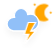
t = 0.00 s
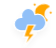
t = 1.67 s
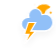
t = 3.33 s
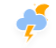
t = 5.00 s
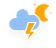
t = 6.67 s
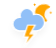
t = 8.33 s

The animated SVG that drew these frames (rendered in a browser with its animation timeline set to each time). Animation: 6 CSS @keyframes rules; frames cover the first 8.33 s, repeats indefinitely.

<?xml version="1.0" encoding="UTF-8"?>
<!-- (c) ammap.com | SVG weather icons -->
<!-- Isolated Thunderstorms | Contributed by hsoJ95 on GitHub: https://github.com/hsoj95 -->
<svg width="56" height="48" version="1.1" xmlns="http://www.w3.org/2000/svg">
  <defs>
    <filter id="blur" x="-.20655" y="-.1975" width="1.403" height="1.4766">
      <feGaussianBlur in="SourceAlpha" stdDeviation="3" />
      <feOffset dx="0" dy="4" result="offsetblur" />
      <feComponentTransfer>
        <feFuncA slope="0.05" type="linear" />
      </feComponentTransfer>
      <feMerge>
        <feMergeNode />
        <feMergeNode in="SourceGraphic" />
      </feMerge>
    </filter>
    <style type="text/css">
      <![CDATA[
      /*
** CLOUDS
*/
      @keyframes am-weather-cloud-1 {
        0% {
          -webkit-transform: translate(-5px, 0px);
          -moz-transform: translate(-5px, 0px);
          -ms-transform: translate(-5px, 0px);
          transform: translate(-5px, 0px);
        }

        50% {
          -webkit-transform: translate(10px, 0px);
          -moz-transform: translate(10px, 0px);
          -ms-transform: translate(10px, 0px);
          transform: translate(10px, 0px);
        }

        100% {
          -webkit-transform: translate(-5px, 0px);
          -moz-transform: translate(-5px, 0px);
          -ms-transform: translate(-5px, 0px);
          transform: translate(-5px, 0px);
        }
      }

      .am-weather-cloud-1 {
        -webkit-animation-name: am-weather-cloud-1;
        -moz-animation-name: am-weather-cloud-1;
        animation-name: am-weather-cloud-1;
        -webkit-animation-duration: 7s;
        -moz-animation-duration: 7s;
        animation-duration: 7s;
        -webkit-animation-timing-function: linear;
        -moz-animation-timing-function: linear;
        animation-timing-function: linear;
        -webkit-animation-iteration-count: infinite;
        -moz-animation-iteration-count: infinite;
        animation-iteration-count: infinite;
      }

      @keyframes am-weather-cloud-2 {
        0% {
          -webkit-transform: translate(0px, 0px);
          -moz-transform: translate(0px, 0px);
          -ms-transform: translate(0px, 0px);
          transform: translate(0px, 0px);
        }

        50% {
          -webkit-transform: translate(2px, 0px);
          -moz-transform: translate(2px, 0px);
          -ms-transform: translate(2px, 0px);
          transform: translate(2px, 0px);
        }

        100% {
          -webkit-transform: translate(0px, 0px);
          -moz-transform: translate(0px, 0px);
          -ms-transform: translate(0px, 0px);
          transform: translate(0px, 0px);
        }
      }

      .am-weather-cloud-2 {
        -webkit-animation-name: am-weather-cloud-2;
        -moz-animation-name: am-weather-cloud-2;
        animation-name: am-weather-cloud-2;
        -webkit-animation-duration: 3s;
        -moz-animation-duration: 3s;
        animation-duration: 3s;
        -webkit-animation-timing-function: linear;
        -moz-animation-timing-function: linear;
        animation-timing-function: linear;
        -webkit-animation-iteration-count: infinite;
        -moz-animation-iteration-count: infinite;
        animation-iteration-count: infinite;
      }

      /*
** MOON
*/
      @keyframes am-weather-moon {
        0% {
          -webkit-transform: rotate(0deg);
          -moz-transform: rotate(0deg);
          -ms-transform: rotate(0deg);
          transform: rotate(0deg);
        }

        50% {
          -webkit-transform: rotate(15deg);
          -moz-transform: rotate(15deg);
          -ms-transform: rotate(15deg);
          transform: rotate(15deg);
        }

        100% {
          -webkit-transform: rotate(0deg);
          -moz-transform: rotate(0deg);
          -ms-transform: rotate(0deg);
          transform: rotate(0deg);
        }
      }

      .am-weather-moon {
        -webkit-animation-name: am-weather-moon;
        -moz-animation-name: am-weather-moon;
        -ms-animation-name: am-weather-moon;
        animation-name: am-weather-moon;
        -webkit-animation-duration: 6s;
        -moz-animation-duration: 6s;
        -ms-animation-duration: 6s;
        animation-duration: 6s;
        -webkit-animation-timing-function: linear;
        -moz-animation-timing-function: linear;
        -ms-animation-timing-function: linear;
        animation-timing-function: linear;
        -webkit-animation-iteration-count: infinite;
        -moz-animation-iteration-count: infinite;
        -ms-animation-iteration-count: infinite;
        animation-iteration-count: infinite;
        -webkit-transform-origin: 12.5px 15.15px 0;
        /* TODO FF CENTER ISSUE */
        -moz-transform-origin: 12.5px 15.15px 0;
        /* TODO FF CENTER ISSUE */
        -ms-transform-origin: 12.5px 15.15px 0;
        /* TODO FF CENTER ISSUE */
        transform-origin: 12.5px 15.15px 0;
        /* TODO FF CENTER ISSUE */
      }

      @keyframes am-weather-moon-star-1 {
        0% {
          opacity: 0;
        }

        100% {
          opacity: 1;
        }
      }

      .am-weather-moon-star-1 {
        -webkit-animation-name: am-weather-moon-star-1;
        -moz-animation-name: am-weather-moon-star-1;
        -ms-animation-name: am-weather-moon-star-1;
        animation-name: am-weather-moon-star-1;
        -webkit-animation-delay: 3s;
        -moz-animation-delay: 3s;
        -ms-animation-delay: 3s;
        animation-delay: 3s;
        -webkit-animation-duration: 5s;
        -moz-animation-duration: 5s;
        -ms-animation-duration: 5s;
        animation-duration: 5s;
        -webkit-animation-timing-function: linear;
        -moz-animation-timing-function: linear;
        -ms-animation-timing-function: linear;
        animation-timing-function: linear;
        -webkit-animation-iteration-count: 1;
        -moz-animation-iteration-count: 1;
        -ms-animation-iteration-count: 1;
        animation-iteration-count: 1;
      }

      @keyframes am-weather-moon-star-2 {
        0% {
          opacity: 0;
        }

        100% {
          opacity: 1;
        }
      }

      .am-weather-moon-star-2 {
        -webkit-animation-name: am-weather-moon-star-2;
        -moz-animation-name: am-weather-moon-star-2;
        -ms-animation-name: am-weather-moon-star-2;
        animation-name: am-weather-moon-star-2;
        -webkit-animation-delay: 5s;
        -moz-animation-delay: 5s;
        -ms-animation-delay: 5s;
        animation-delay: 5s;
        -webkit-animation-duration: 4s;
        -moz-animation-duration: 4s;
        -ms-animation-duration: 4s;
        animation-duration: 4s;
        -webkit-animation-timing-function: linear;
        -moz-animation-timing-function: linear;
        -ms-animation-timing-function: linear;
        animation-timing-function: linear;
        -webkit-animation-iteration-count: 1;
        -moz-animation-iteration-count: 1;
        -ms-animation-iteration-count: 1;
        animation-iteration-count: 1;
      }
      /*
** STROKE
*/
      @keyframes am-weather-stroke {
        0% {
          -webkit-transform: translate(0.0px, 0.0px);
          -moz-transform: translate(0.0px, 0.0px);
          -ms-transform: translate(0.0px, 0.0px);
          transform: translate(0.0px, 0.0px);
        }

        2% {
          -webkit-transform: translate(0.3px, 0.0px);
          -moz-transform: translate(0.3px, 0.0px);
          -ms-transform: translate(0.3px, 0.0px);
          transform: translate(0.3px, 0.0px);
        }

        4% {
          -webkit-transform: translate(0.0px, 0.0px);
          -moz-transform: translate(0.0px, 0.0px);
          -ms-transform: translate(0.0px, 0.0px);
          transform: translate(0.0px, 0.0px);
        }

        6% {
          -webkit-transform: translate(0.5px, 0.4px);
          -moz-transform: translate(0.5px, 0.4px);
          -ms-transform: translate(0.5px, 0.4px);
          transform: translate(0.5px, 0.4px);
        }

        8% {
          -webkit-transform: translate(0.0px, 0.0px);
          -moz-transform: translate(0.0px, 0.0px);
          -ms-transform: translate(0.0px, 0.0px);
          transform: translate(0.0px, 0.0px);
        }

        10% {
          -webkit-transform: translate(0.3px, 0.0px);
          -moz-transform: translate(0.3px, 0.0px);
          -ms-transform: translate(0.3px, 0.0px);
          transform: translate(0.3px, 0.0px);
        }

        12% {
          -webkit-transform: translate(0.0px, 0.0px);
          -moz-transform: translate(0.0px, 0.0px);
          -ms-transform: translate(0.0px, 0.0px);
          transform: translate(0.0px, 0.0px);
        }

        14% {
          -webkit-transform: translate(0.3px, 0.0px);
          -moz-transform: translate(0.3px, 0.0px);
          -ms-transform: translate(0.3px, 0.0px);
          transform: translate(0.3px, 0.0px);
        }

        16% {
          -webkit-transform: translate(0.0px, 0.0px);
          -moz-transform: translate(0.0px, 0.0px);
          -ms-transform: translate(0.0px, 0.0px);
          transform: translate(0.0px, 0.0px);
        }

        18% {
          -webkit-transform: translate(0.3px, 0.0px);
          -moz-transform: translate(0.3px, 0.0px);
          -ms-transform: translate(0.3px, 0.0px);
          transform: translate(0.3px, 0.0px);
        }

        20% {
          -webkit-transform: translate(0.0px, 0.0px);
          -moz-transform: translate(0.0px, 0.0px);
          -ms-transform: translate(0.0px, 0.0px);
          transform: translate(0.0px, 0.0px);
        }

        22% {
          -webkit-transform: translate(1px, 0.0px);
          -moz-transform: translate(1px, 0.0px);
          -ms-transform: translate(1px, 0.0px);
          transform: translate(1px, 0.0px);
        }

        24% {
          -webkit-transform: translate(0.0px, 0.0px);
          -moz-transform: translate(0.0px, 0.0px);
          -ms-transform: translate(0.0px, 0.0px);
          transform: translate(0.0px, 0.0px);
        }

        26% {
          -webkit-transform: translate(-1px, 0.0px);
          -moz-transform: translate(-1px, 0.0px);
          -ms-transform: translate(-1px, 0.0px);
          transform: translate(-1px, 0.0px);

        }

        28% {
          -webkit-transform: translate(0.0px, 0.0px);
          -moz-transform: translate(0.0px, 0.0px);
          -ms-transform: translate(0.0px, 0.0px);
          transform: translate(0.0px, 0.0px);
        }

        40% {
          fill: orange;
          -webkit-transform: translate(0.0px, 0.0px);
          -moz-transform: translate(0.0px, 0.0px);
          -ms-transform: translate(0.0px, 0.0px);
          transform: translate(0.0px, 0.0px);
        }

        65% {
          fill: white;
          -webkit-transform: translate(-1px, 5.0px);
          -moz-transform: translate(-1px, 5.0px);
          -ms-transform: translate(-1px, 5.0px);
          transform: translate(-1px, 5.0px);
        }

        61% {
          fill: orange;
        }

        100% {
          -webkit-transform: translate(0.0px, 0.0px);
          -moz-transform: translate(0.0px, 0.0px);
          -ms-transform: translate(0.0px, 0.0px);
          transform: translate(0.0px, 0.0px);
        }
      }

      .am-weather-stroke {
        -webkit-animation-name: am-weather-stroke;
        -moz-animation-name: am-weather-stroke;
        animation-name: am-weather-stroke;
        -webkit-animation-duration: 1.11s;
        -moz-animation-duration: 1.11s;
        animation-duration: 1.11s;
        -webkit-animation-timing-function: linear;
        -moz-animation-timing-function: linear;
        animation-timing-function: linear;
        -webkit-animation-iteration-count: infinite;
        -moz-animation-iteration-count: infinite;
        animation-iteration-count: infinite;
      }
      ]]>
    </style>
  </defs>
  <g transform="translate(16,-2)" filter="url(#blur)">
    <g transform="matrix(.8 0 0 .8 16 4)">
      <g class="am-weather-moon-star-1"
        style="-moz-animation-delay:3s;-moz-animation-duration:5s;-moz-animation-iteration-count:1;-moz-animation-name:am-weather-moon-star-1;-moz-animation-timing-function:linear;-ms-animation-delay:3s;-ms-animation-duration:5s;-ms-animation-iteration-count:1;-ms-animation-name:am-weather-moon-star-1;-ms-animation-timing-function:linear;-webkit-animation-delay:3s;-webkit-animation-duration:5s;-webkit-animation-iteration-count:1;-webkit-animation-name:am-weather-moon-star-1;-webkit-animation-timing-function:linear">
        <polygon points="2.7 4 1.5 3.3 2.7 2.7 3.3 1.5 4 2.7 5.2 3.3 4 4 3.3 5.2" fill="#ffa500"
          stroke-miterlimit="10" />
      </g>
      <g class="am-weather-moon-star-2"
        style="-moz-animation-delay:5s;-moz-animation-duration:4s;-moz-animation-iteration-count:1;-moz-animation-name:am-weather-moon-star-2;-moz-animation-timing-function:linear;-ms-animation-delay:5s;-ms-animation-duration:4s;-ms-animation-iteration-count:1;-ms-animation-name:am-weather-moon-star-2;-ms-animation-timing-function:linear;-webkit-animation-delay:5s;-webkit-animation-duration:4s;-webkit-animation-iteration-count:1;-webkit-animation-name:am-weather-moon-star-2;-webkit-animation-timing-function:linear">
        <polygon transform="translate(20,10)" points="2.7 4 1.5 3.3 2.7 2.7 3.3 1.5 4 2.7 5.2 3.3 4 4 3.3 5.2"
          fill="#ffa500" stroke-miterlimit="10" />
      </g>
      <g class="am-weather-moon"
        style="-moz-animation-duration:6s;-moz-animation-iteration-count:infinite;-moz-animation-name:am-weather-moon;-moz-animation-timing-function:linear;-moz-transform-origin:12.5px 15.15px 0;-ms-animation-duration:6s;-ms-animation-iteration-count:infinite;-ms-animation-name:am-weather-moon;-ms-animation-timing-function:linear;-ms-transform-origin:12.5px 15.15px 0;-webkit-animation-duration:6s;-webkit-animation-iteration-count:infinite;-webkit-animation-name:am-weather-moon;-webkit-animation-timing-function:linear;-webkit-transform-origin:12.5px 15.15px 0">
        <path
          d="m14.5 13.2c0-3.7 2-6.9 5-8.7-1.5-0.9-3.2-1.3-5-1.3-5.5 0-10 4.5-10 10s4.5 10 10 10c1.8 0 3.5-0.5 5-1.3-3-1.7-5-5-5-8.7z"
          fill="#ffa500" stroke="#ffa500" stroke-linejoin="round" stroke-width="2" />
      </g>
    </g>
    <g class="am-weather-cloud-1">
      <path transform="translate(-20,-11)"
        d="m47.7 35.4c0-4.6-3.7-8.2-8.2-8.2-1 0-1.9 0.2-2.8 0.5-0.3-3.4-3.1-6.2-6.6-6.2-3.7 0-6.7 3-6.7 6.7 0 0.8 0.2 1.6 0.4 2.3-0.3-0.1-0.7-0.1-1-0.1-3.7 0-6.7 3-6.7 6.7 0 3.6 2.9 6.6 6.5 6.7h17.2c4.4-0.5 7.9-4 7.9-8.4z"
        fill="#91c0f8" stroke="#fff" stroke-linejoin="round" stroke-width="1.2" />
    </g>
    <g class="am-weather-lightning" transform="matrix(1.2,0,0,1.2,-5,28)">
      <polygon class="am-weather-stroke" points="11.1 6.9 14.3 -2.9 20.5 -2.9 16.4 4.3 20.3 4.3 11.5 14.6 14.9 6.9"
        fill="#ffa500" stroke="#fff"
        style="-moz-animation-duration:1.11s;-moz-animation-iteration-count:infinite;-moz-animation-name:am-weather-stroke;-moz-animation-timing-function:linear;-webkit-animation-duration:1.11s;-webkit-animation-iteration-count:infinite;-webkit-animation-name:am-weather-stroke;-webkit-animation-timing-function:linear" />
    </g>
  </g>
</svg>